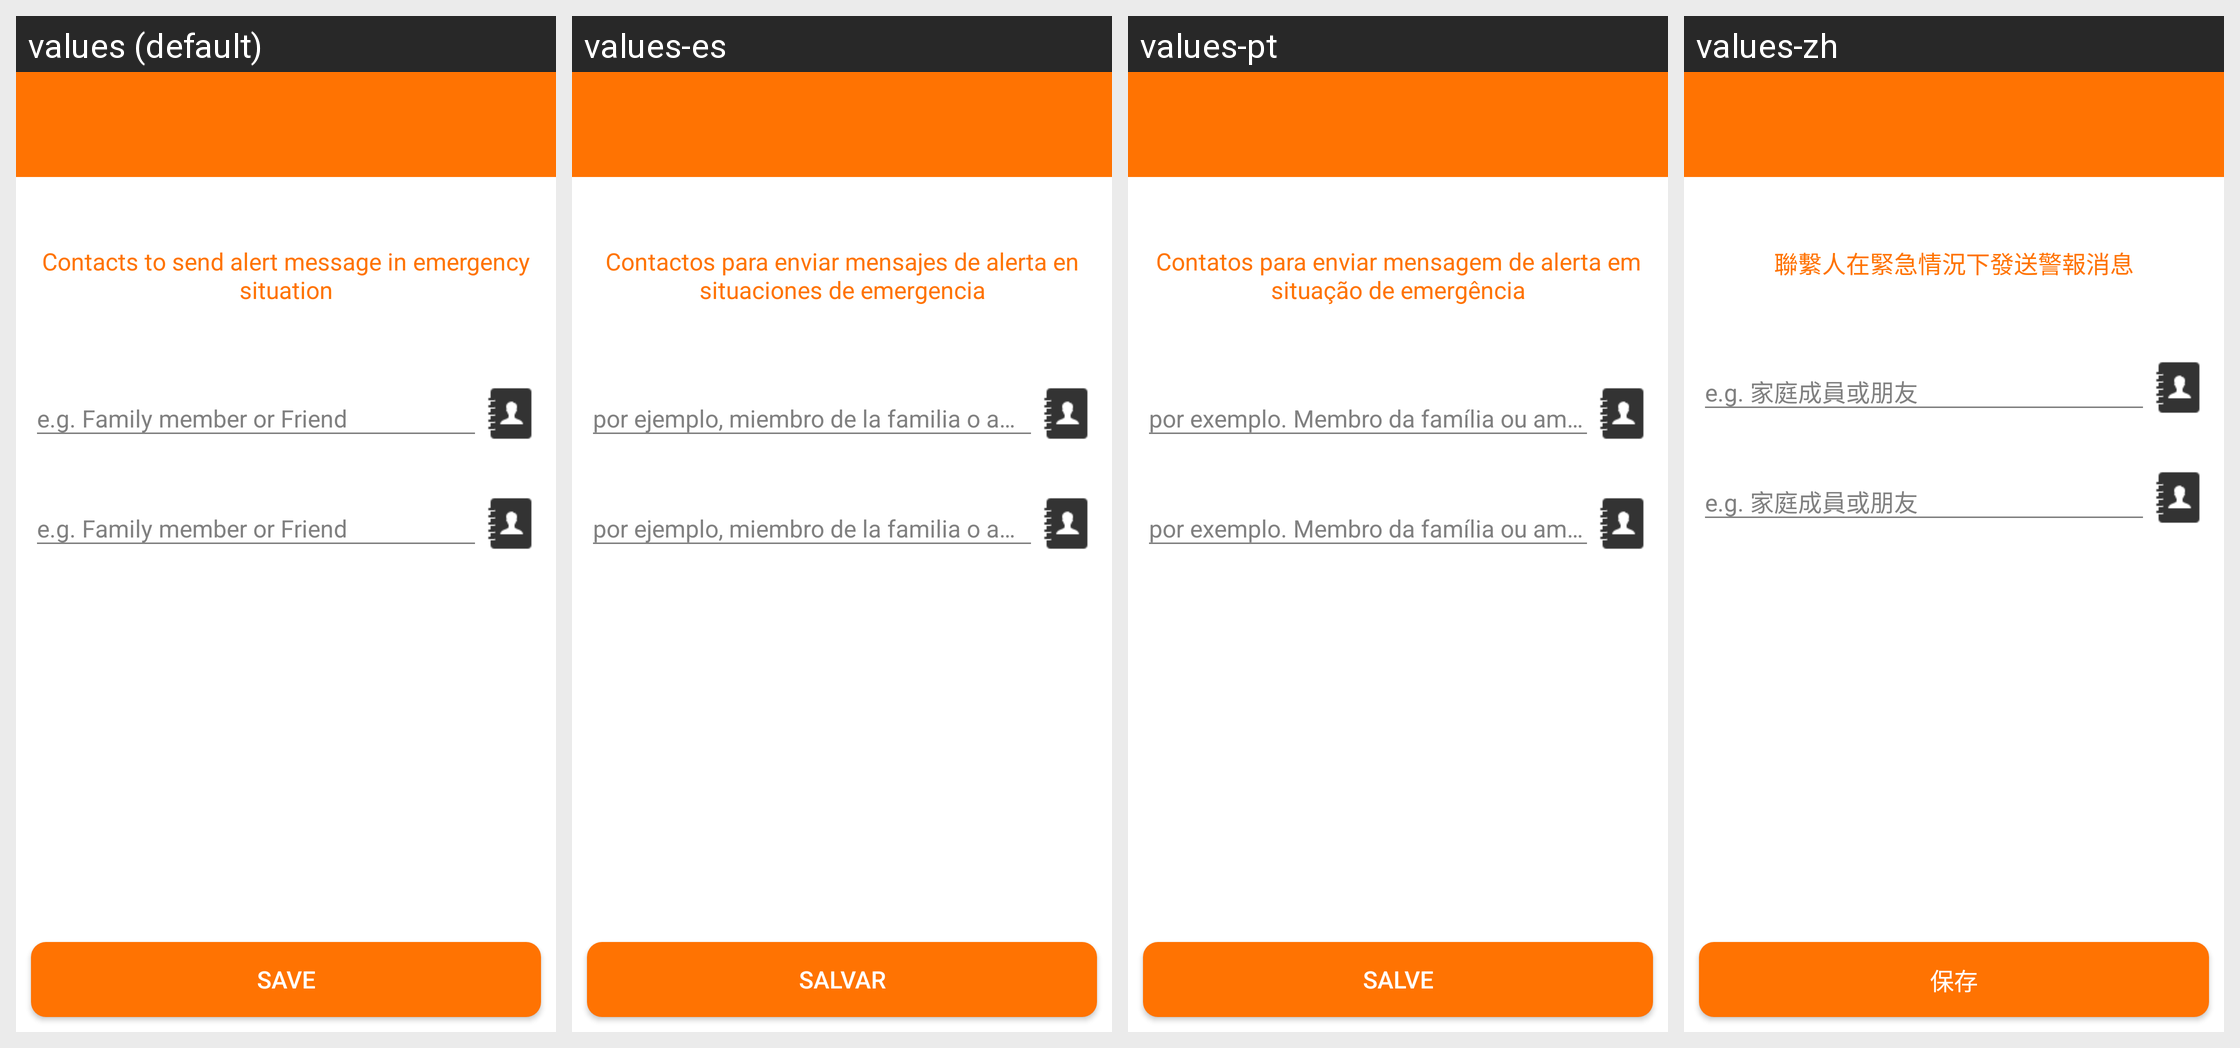

The same Android screen rendered under several of its app's locales, left to right. List the strings drawn on it with the default value and each locale's translation.
Android screen res/layout/activity_emergency_numbers.xml rendered under 4 locales, left to right: values (default), values-es, values-pt, values-zh. Device: Nexus 5 (rendered at 1080×1920; each locale shown at half size, 540×960, under a caption strip naming it); theme AppTheme.
Other locales in the repository, not shown: values-fr, values-fr-rFR, values-hi.
Strings drawn on this screen, with the default value and each locale's value (text and hints the layout hard-codes, and strings that could not be matched under every locale, appear in the picture but are not listed):

save
  values: Save
  values-es: Salvar
  values-pt: Salve
  values-zh: 保存

contacts_to_send_alert
  values: Contacts to send alert message in emergency situation
  values-es: Contactos para enviar mensajes de alerta en situaciones de emergencia
  values-pt: Contatos para enviar mensagem de alerta em situação de emergência
  values-zh: 聯繫人在緊急情況下發送警報消息
